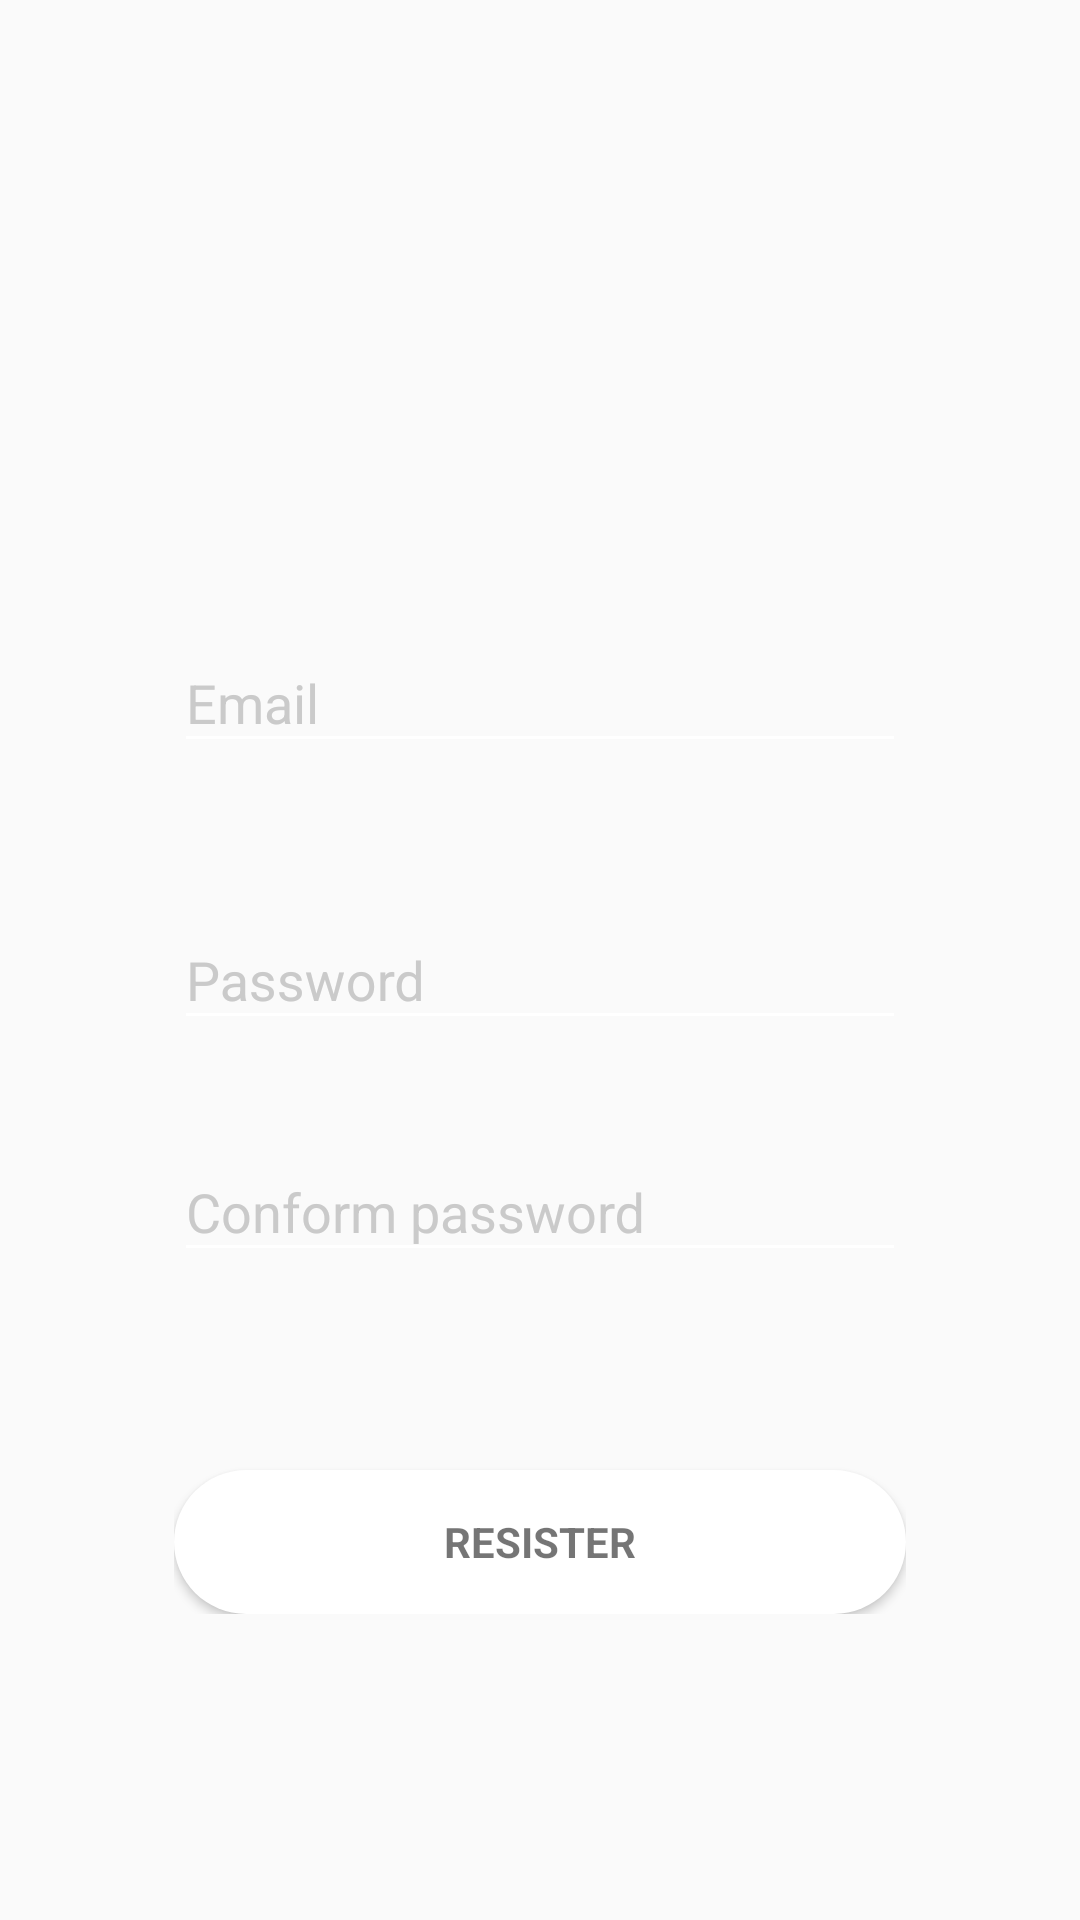

Reconstruct the res/layout file that produces this screen, plus the resources it refers to.
<!-- AndroidManifest.xml: application theme AppTheme -->
<!-- res/layout/activity_sign_up.xml -->
<?xml version="1.0" encoding="utf-8"?>
<android.support.constraint.ConstraintLayout xmlns:android="http://schemas.android.com/apk/res/android"
    xmlns:app="http://schemas.android.com/apk/res-auto"
    xmlns:tools="http://schemas.android.com/tools"
    android:layout_width="match_parent"
    android:layout_height="match_parent"
    tools:context=".SignUp">
    

    <ImageView
        android:id="@+id/imageView"
        android:layout_width="match_parent"
        android:layout_height="match_parent"
        android:scaleType="centerCrop"
        android:src="@drawable/bg_account" />
    <LinearLayout
        android:layout_width="match_parent"
        android:layout_height="match_parent"
        android:gravity="center"
        android:orientation="vertical"
        tools:layout_editor_absoluteX="0dp"
        tools:layout_editor_absoluteY="dp">
    <ProgressBar
        android:id="@+id/login_progress"
        style="?android:attr/progressBarStyleLarge"
        android:layout_width="wrap_content"
        android:layout_height="wrap_content"
        android:layout_marginBottom="8dp"
        android:visibility="gone" />

        <ScrollView
            android:id="@+id/login_form"
            android:layout_width="match_parent"
            android:layout_height="match_parent"
            android:layout_gravity="center_horizontal"
            android:layout_marginStart="8dp"
            android:layout_marginLeft="0dp"
            android:layout_marginEnd="8dp"
            android:layout_marginRight="0dp"
            android:layout_marginBottom="0dp"
            android:paddingLeft="50dp"
            android:paddingTop="0dp"
            android:paddingRight="50dp"
            android:paddingBottom="50dp"
            app:layout_constraintBottom_toBottomOf="@+id/imageView"
            app:layout_constraintEnd_toEndOf="@+id/imageView"
            app:layout_constraintStart_toStartOf="parent"
            app:layout_constraintTop_toTopOf="@+id/imageView">

            <LinearLayout
                android:id="@+id/email_login_form"
                android:layout_width="match_parent"
                android:layout_height="wrap_content"
                android:layout_gravity="center_vertical"
                android:layout_marginTop="0dp"
                android:orientation="vertical">

                <android.support.design.widget.TextInputLayout
                    style="@style/Edittextlayout_first"
                    android:layout_width="match_parent"
                    android:layout_height="wrap_content"
                    android:layout_marginTop="150dp">

                    <AutoCompleteTextView
                        android:id="@+id/email"
                        style="@style/Edittext_first"
                        android:layout_width="match_parent"
                        android:layout_height="match_parent"
                        android:layout_marginBottom="40dp"
                        android:hint="@string/prompt_email"
                        android:inputType="textEmailAddress"
                        android:maxLines="1"
                        android:singleLine="true" />

                </android.support.design.widget.TextInputLayout>

                <android.support.design.widget.TextInputLayout
                    style="@style/Edittextlayout_first"
                    android:layout_width="match_parent"
                    android:layout_height="match_parent">

                    <EditText
                        android:id="@+id/password"
                        style="@style/Edittext_first"
                        android:layout_width="match_parent"
                        android:layout_height="wrap_content"
                        android:layout_marginBottom="25dp"
                        android:hint="@string/prompt_password"
                        android:imeActionId="6"
                        android:imeActionLabel="Sign up"
                        android:imeOptions="actionUnspecified"
                        android:inputType="textPassword"
                        android:maxLines="1"
                        android:singleLine="true" />

                </android.support.design.widget.TextInputLayout>

                <android.support.design.widget.TextInputLayout
                    style="@style/Edittextlayout_first"
                    android:layout_width="match_parent"
                    android:layout_height="wrap_content">

                    <EditText
                        android:id="@+id/password_conform"
                        style="@style/Edittext_first"
                        android:layout_width="match_parent"
                        android:layout_height="wrap_content"
                        android:layout_marginBottom="50dp"
                        android:hint="@string/prompt_password_conform"
                        android:imeActionId="6"
                        android:imeActionLabel="Sign up"
                        android:imeOptions="actionUnspecified"
                        android:inputType="textPassword"
                        android:maxLines="1"
                        android:singleLine="true" />

                </android.support.design.widget.TextInputLayout>

                <Button
                    android:id="@+id/email_sign_in_button"
                    style="?android:textAppearanceSmall"
                    android:layout_width="match_parent"
                    android:layout_height="wrap_content"
                    android:layout_marginTop="16dp"
                    android:background="@drawable/btn_account"
                    android:text="@string/action_sign_up"
                    android:textStyle="bold" />

            </LinearLayout>
        </ScrollView>


</LinearLayout>

</android.support.constraint.ConstraintLayout>
<!-- resources referenced by this layout -->
<resources>
  <!-- drawable btn_account (drawable) -->
  <?xml version="1.0" encoding="utf-8"?>
  <shape xmlns:android="http://schemas.android.com/apk/res/android" >
  
      <solid android:color="#ffffff" />
      <corners android:radius="25dp" />
  
  </shape>
  <string name="action_sign_up">Resister</string>
  <string name="prompt_email">Email</string>
  <string name="prompt_password">Password</string>
  <string name="prompt_password_conform">Conform password</string>
  <style name="Edittext_first">
          <item name="android:backgroundTint">#ffffff</item>
          <item name="android:textColor">#ffffff</item>
          <item name="android:textColorHighlight">#caca11</item>
      </style>
  <style name="Edittextlayout_first">
          <item name="android:textColorHint">#cacaca</item>
      </style>
  <style name="AppTheme" parent="Theme.AppCompat.Light.NoActionBar">
          <item name="colorPrimary">@color/colorPrimary</item>
          <item name="colorPrimaryDark">@color/colorPrimaryDark</item>
          <item name="colorAccent">@color/colorAccent</item>
      </style>
  <color name="colorPrimary">#008577</color>
  <color name="colorPrimaryDark">#00574B</color>
  <color name="colorAccent">#eb1462</color>
</resources>
